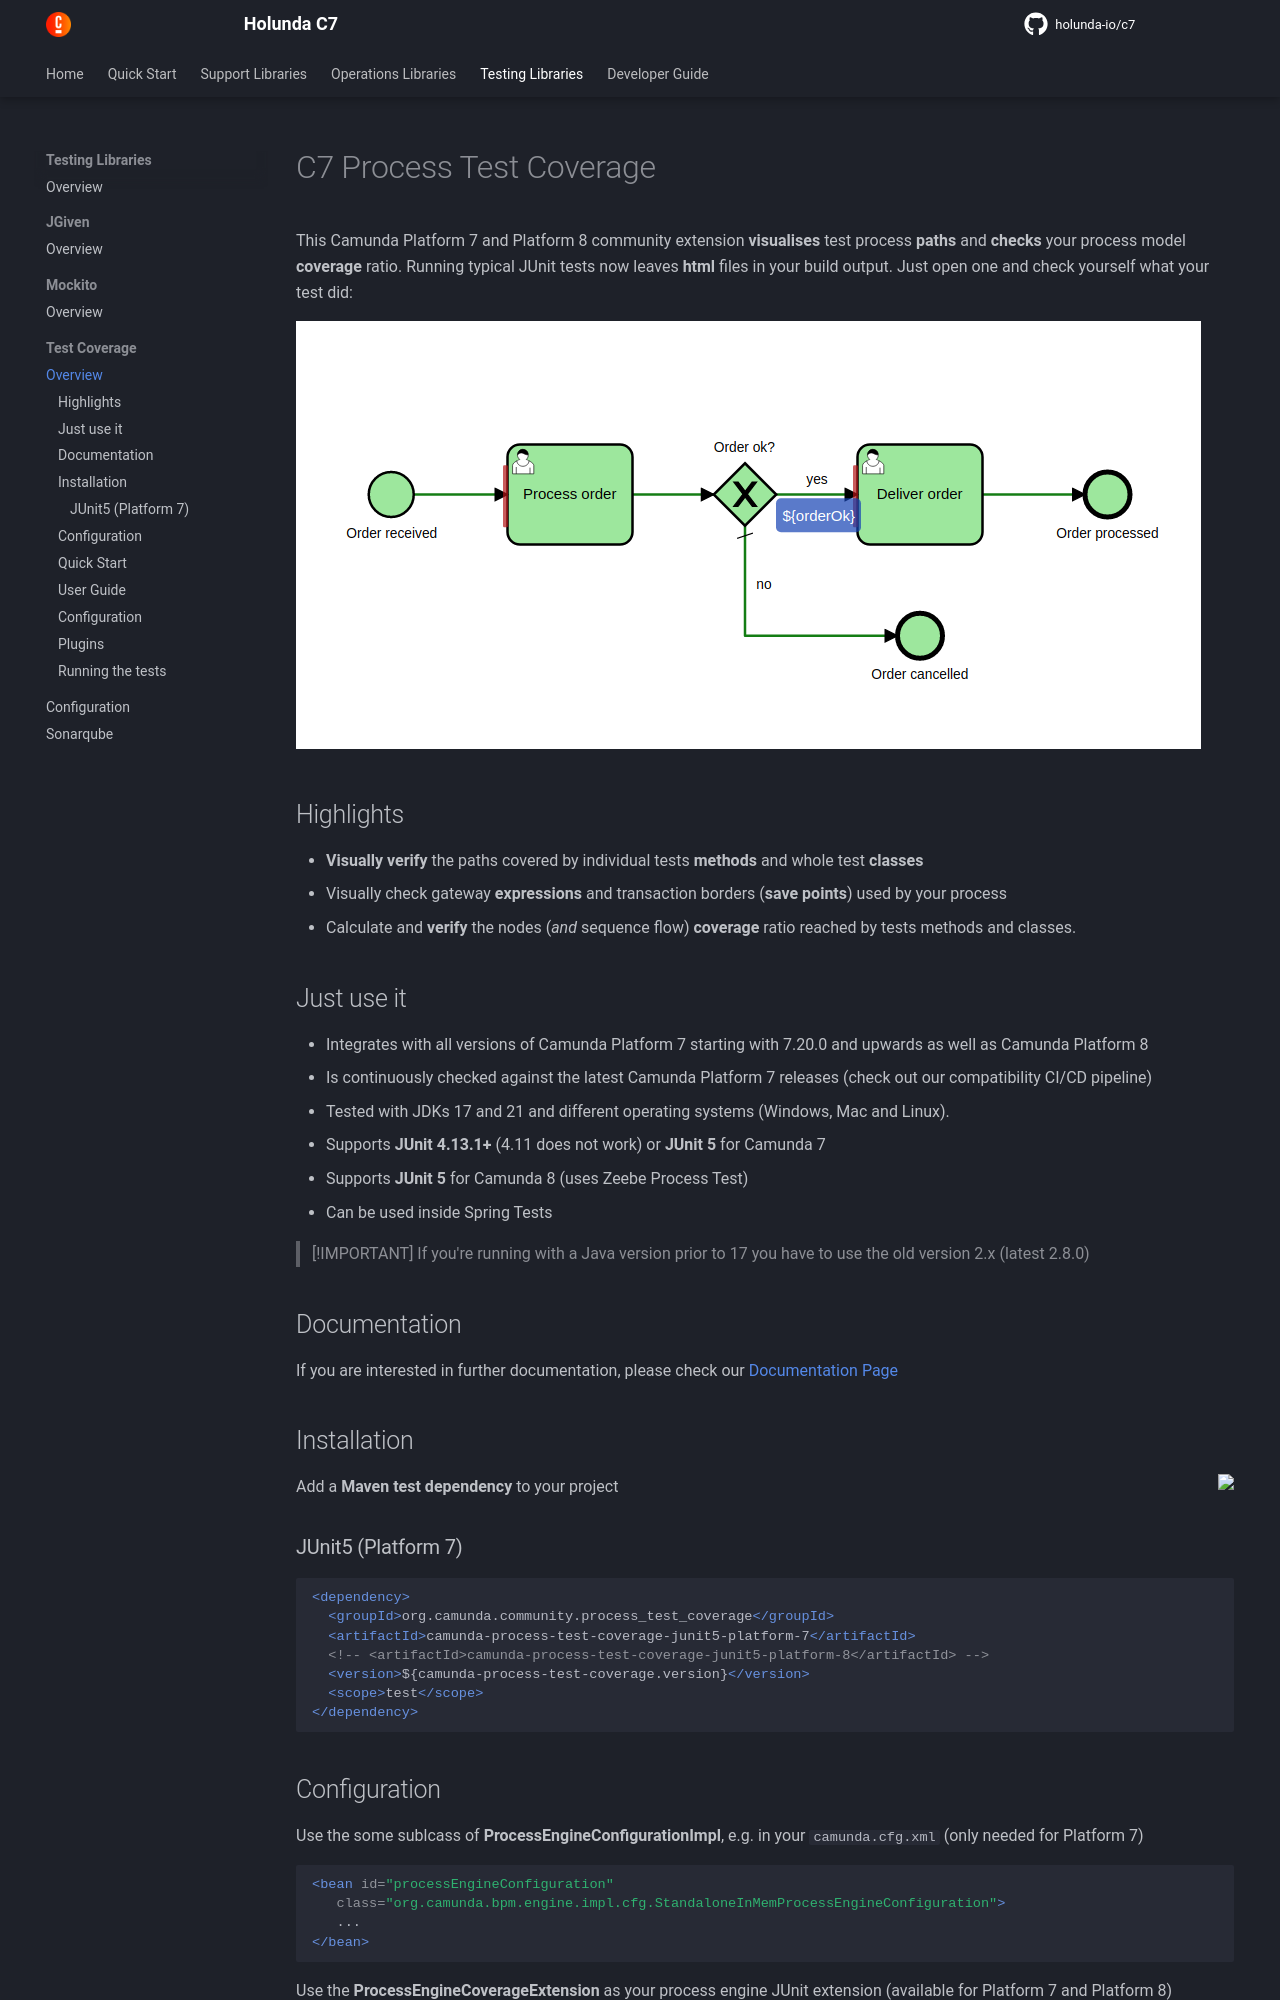

repository: holunda-io/c7 · page: snapshot/user-guide/c7-process-test-coverage/index.html · generator: mkdocs

# C7 Process Test Coverage

This Camunda Platform 7 and Platform 8 community extension **visualises** test process **paths** and **checks** your process model **coverage** ratio. Running  typical JUnit tests now leaves **html** files in your build output. Just open one and check yourself what your test did:

![Coverage report](../../assets/img/testing/process-test-coverage/flowcov_coverage_report.png)

## Highlights

* **Visually verify** the paths covered by individual tests **methods** and whole test **classes**
* Visually check gateway **expressions** and transaction borders (**save points**) used by your process
* Calculate and **verify** the nodes (_and_ sequence flow) **coverage** ratio reached by tests methods and classes.

## Just use it

* Integrates with all versions of Camunda Platform 7 starting with 7.20.0 and upwards as well as Camunda Platform 8
* Is continuously checked against the latest Camunda Platform 7 releases (check out our compatibility CI/CD pipeline)
* Tested with JDKs 17 and 21 and different operating systems (Windows, Mac and Linux).
* Supports **JUnit 4.13.1+** (4.11 does not work) or **JUnit 5** for Camunda 7
* Supports **JUnit 5** for Camunda 8 (uses Zeebe Process Test)
* Can be used inside Spring Tests

> [!IMPORTANT]
> If you're running with a Java version prior to 17 you have to use the old version 2.x (latest 2.8.0)

## Documentation

If you are interested in further documentation, please check our [Documentation Page](https://camunda-community-hub.github.io/camunda-process-test-coverage/snapshot/index.html)

## Installation

Add a **Maven test dependency** to your project <a href="https://maven-badges.herokuapp.com/maven-central/org.camunda.community.process_test_coverage/camunda-process-test-coverage-bom"><img src="https://maven-badges.herokuapp.com/maven-central/org.camunda.community.process_test_coverage/camunda-process-test-coverage-bom/badge.svg" align="right" /></a>

### JUnit5 (Platform 7)

```xml
<dependency>
  <groupId>org.camunda.community.process_test_coverage</groupId>
  <artifactId>camunda-process-test-coverage-junit5-platform-7</artifactId>
  <!-- <artifactId>camunda-process-test-coverage-junit5-platform-8</artifactId> -->
  <version>${camunda-process-test-coverage.version}</version>
  <scope>test</scope>
</dependency>
```
